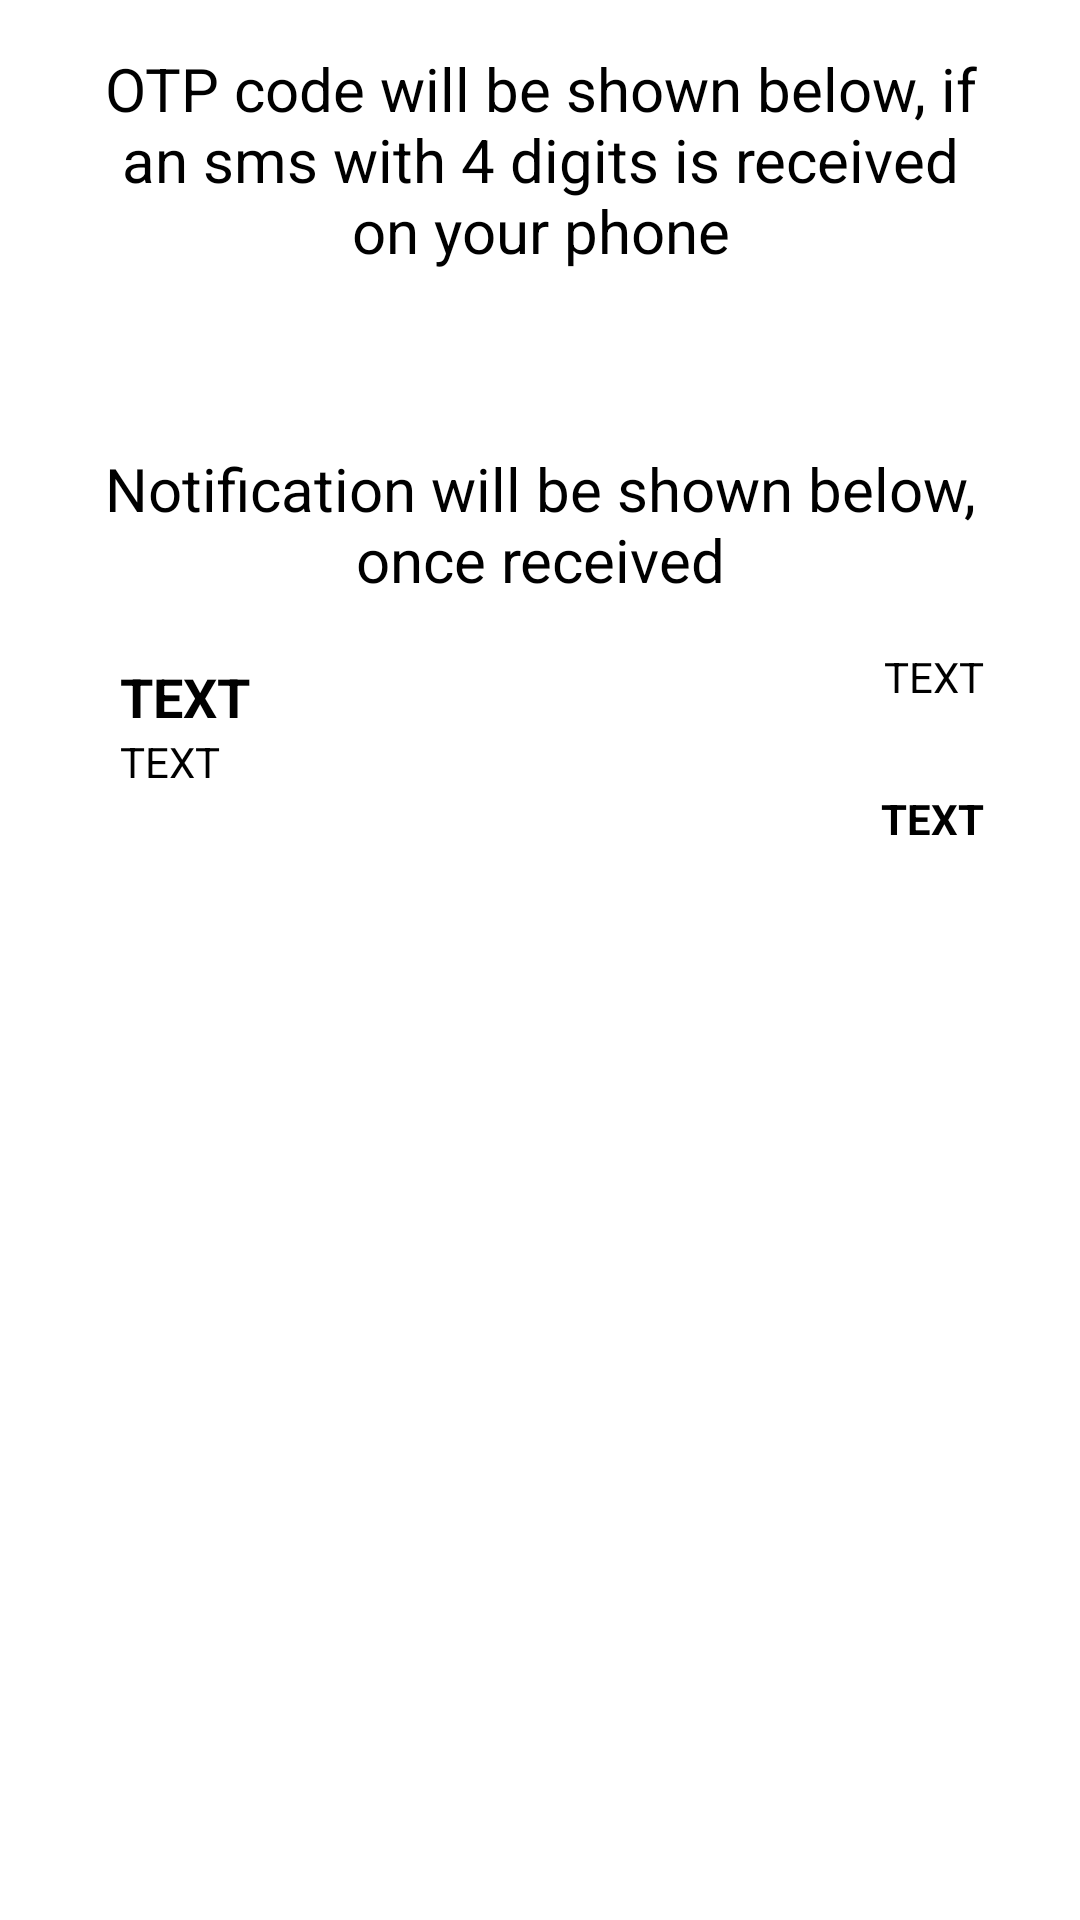

This screen was rendered from an Android layout file. Write that file and the resources it references.
<!-- AndroidManifest.xml: application theme Theme.LightHouseTechnologyTestTask -->
<!-- res/layout/activity_main.xml -->
<?xml version="1.0" encoding="utf-8"?>
<androidx.constraintlayout.widget.ConstraintLayout
    xmlns:android="http://schemas.android.com/apk/res/android"
    xmlns:app="http://schemas.android.com/apk/res-auto"
    android:id="@+id/main"
    android:layout_width="match_parent"
    android:layout_height="match_parent">

    <TextView
        android:id="@+id/otp_title"
        android:layout_width="match_parent"
        android:layout_height="wrap_content"
        android:text="@string/otp_title"
        android:layout_marginHorizontal="32dp"
        android:layout_marginVertical="16dp"
        android:textSize="20sp"
        android:background="@color/white"
        android:textColor="@color/black"
        android:textAlignment="center"
        app:layout_constraintEnd_toEndOf="parent"
        app:layout_constraintStart_toStartOf="parent"
        app:layout_constraintTop_toTopOf="parent" />

    <TextView
        android:id="@+id/otp"
        android:layout_width="match_parent"
        android:layout_height="wrap_content"
        android:layout_marginHorizontal="32dp"
        android:layout_marginVertical="16dp"
        android:textSize="20sp"
        android:background="@color/white"
        android:textColor="@color/black"
        android:textAlignment="center"
        app:layout_constraintEnd_toEndOf="parent"
        app:layout_constraintStart_toStartOf="parent"
        app:layout_constraintTop_toBottomOf="@id/otp_title" />

    <TextView
        android:id="@+id/notification_title"
        android:layout_width="match_parent"
        android:layout_height="wrap_content"
        android:text="@string/notification_title"
        android:layout_marginHorizontal="32dp"
        android:layout_marginVertical="16dp"
        android:textSize="20sp"
        android:background="@color/white"
        android:textColor="@color/black"
        android:textAlignment="center"
        app:layout_constraintEnd_toEndOf="parent"
        app:layout_constraintStart_toStartOf="parent"
        app:layout_constraintTop_toBottomOf="@id/otp" />


    <include
        layout="@layout/notification"
        android:id="@+id/notification"/>

</androidx.constraintlayout.widget.ConstraintLayout>
<!-- res/layout/notification.xml (included above) -->
<?xml version="1.0" encoding="utf-8"?>
<androidx.constraintlayout.widget.ConstraintLayout
    xmlns:android="http://schemas.android.com/apk/res/android"
    xmlns:app="http://schemas.android.com/apk/res-auto"
    xmlns:tools="http://schemas.android.com/tools"
    android:layout_width="match_parent"
    android:layout_height="wrap_content"
    android:layout_marginVertical="16dp"
    android:layout_marginHorizontal="32dp"
    app:layout_constraintEnd_toEndOf="parent"
    app:layout_constraintStart_toStartOf="parent"
    app:layout_constraintTop_toBottomOf="@id/notification_title"
    android:background="@color/white">

    <TextView
        android:id="@+id/textViewPostTime"
        android:layout_width="wrap_content"
        android:textAlignment="textEnd"
        tools:text="TEXT"
        android:textColor="@color/black"
        android:layout_height="wrap_content"
        app:layout_constraintEnd_toEndOf="parent"
        app:layout_constraintTop_toTopOf="parent" />

    <TextView
        android:id="@+id/textViewTitle"
        android:layout_width="0dp"
        android:layout_height="wrap_content"
        android:layout_marginStart="8dp"
        android:layout_marginTop="4dp"
        android:layout_marginEnd="4dp"
        android:textSize="18sp"
        android:textStyle="bold"
        android:textColor="@color/black"
        app:layout_constraintEnd_toStartOf="@+id/textViewPostTime"
        app:layout_constraintHorizontal_bias="0.0"
        app:layout_constraintStart_toStartOf="parent"
        app:layout_constraintTop_toTopOf="parent"
        tools:text="TEXT" />

    <TextView
        android:id="@+id/textViewText"
        android:layout_width="0dp"
        android:layout_height="wrap_content"
        android:layout_marginStart="8dp"
        android:layout_marginEnd="4dp"
        android:textSize="14sp"
        android:textColor="@color/black"
        app:layout_constraintEnd_toStartOf="@+id/textViewPostTime"
        app:layout_constraintStart_toStartOf="parent"
        app:layout_constraintTop_toBottomOf="@+id/textViewTitle"
        tools:text="TEXT" />

    <TextView
        android:id="@+id/textViewPackageName"
        android:layout_width="wrap_content"
        android:layout_height="wrap_content"
        android:textStyle="bold"
        android:textColor="@color/black"
        app:layout_constraintBottom_toBottomOf="parent"
        app:layout_constraintEnd_toEndOf="parent"
        app:layout_constraintTop_toBottomOf="@+id/textViewText"
        app:layout_constraintVertical_bias="1.0"
        tools:text="TEXT" />

</androidx.constraintlayout.widget.ConstraintLayout>
<!-- resources referenced by this layout -->
<resources>
  <string name="notification_title">Notification will be shown below, once received</string>
  <string name="otp_title">OTP code will be shown below, if an sms with 4 digits is received on
          your phone</string>
  <style name="Theme.LightHouseTechnologyTestTask" parent="Theme.MaterialComponents.DayNight.DarkActionBar">
          
          <item name="colorPrimary">@color/purple_500</item>
          <item name="colorPrimaryVariant">@color/purple_700</item>
          <item name="colorOnPrimary">@color/white</item>
          
          <item name="colorSecondary">@color/teal_200</item>
          <item name="colorSecondaryVariant">@color/teal_700</item>
          <item name="colorOnSecondary">@color/black</item>
          
          <item name="android:statusBarColor">?attr/colorPrimaryVariant</item>
          
      </style>
  <!-- not gathered from this repository: default colours our renderer supplied (Android Studio template values) -->
  <color name="purple_500">#FF6200EE</color>
  <color name="purple_700">#FF3700B3</color>
  <color name="teal_200">#FF03DAC5</color>
  <color name="teal_700">#FF018786</color>
  <color name="black">#FF000000</color>
  <color name="white">#FFFFFFFF</color>
</resources>
